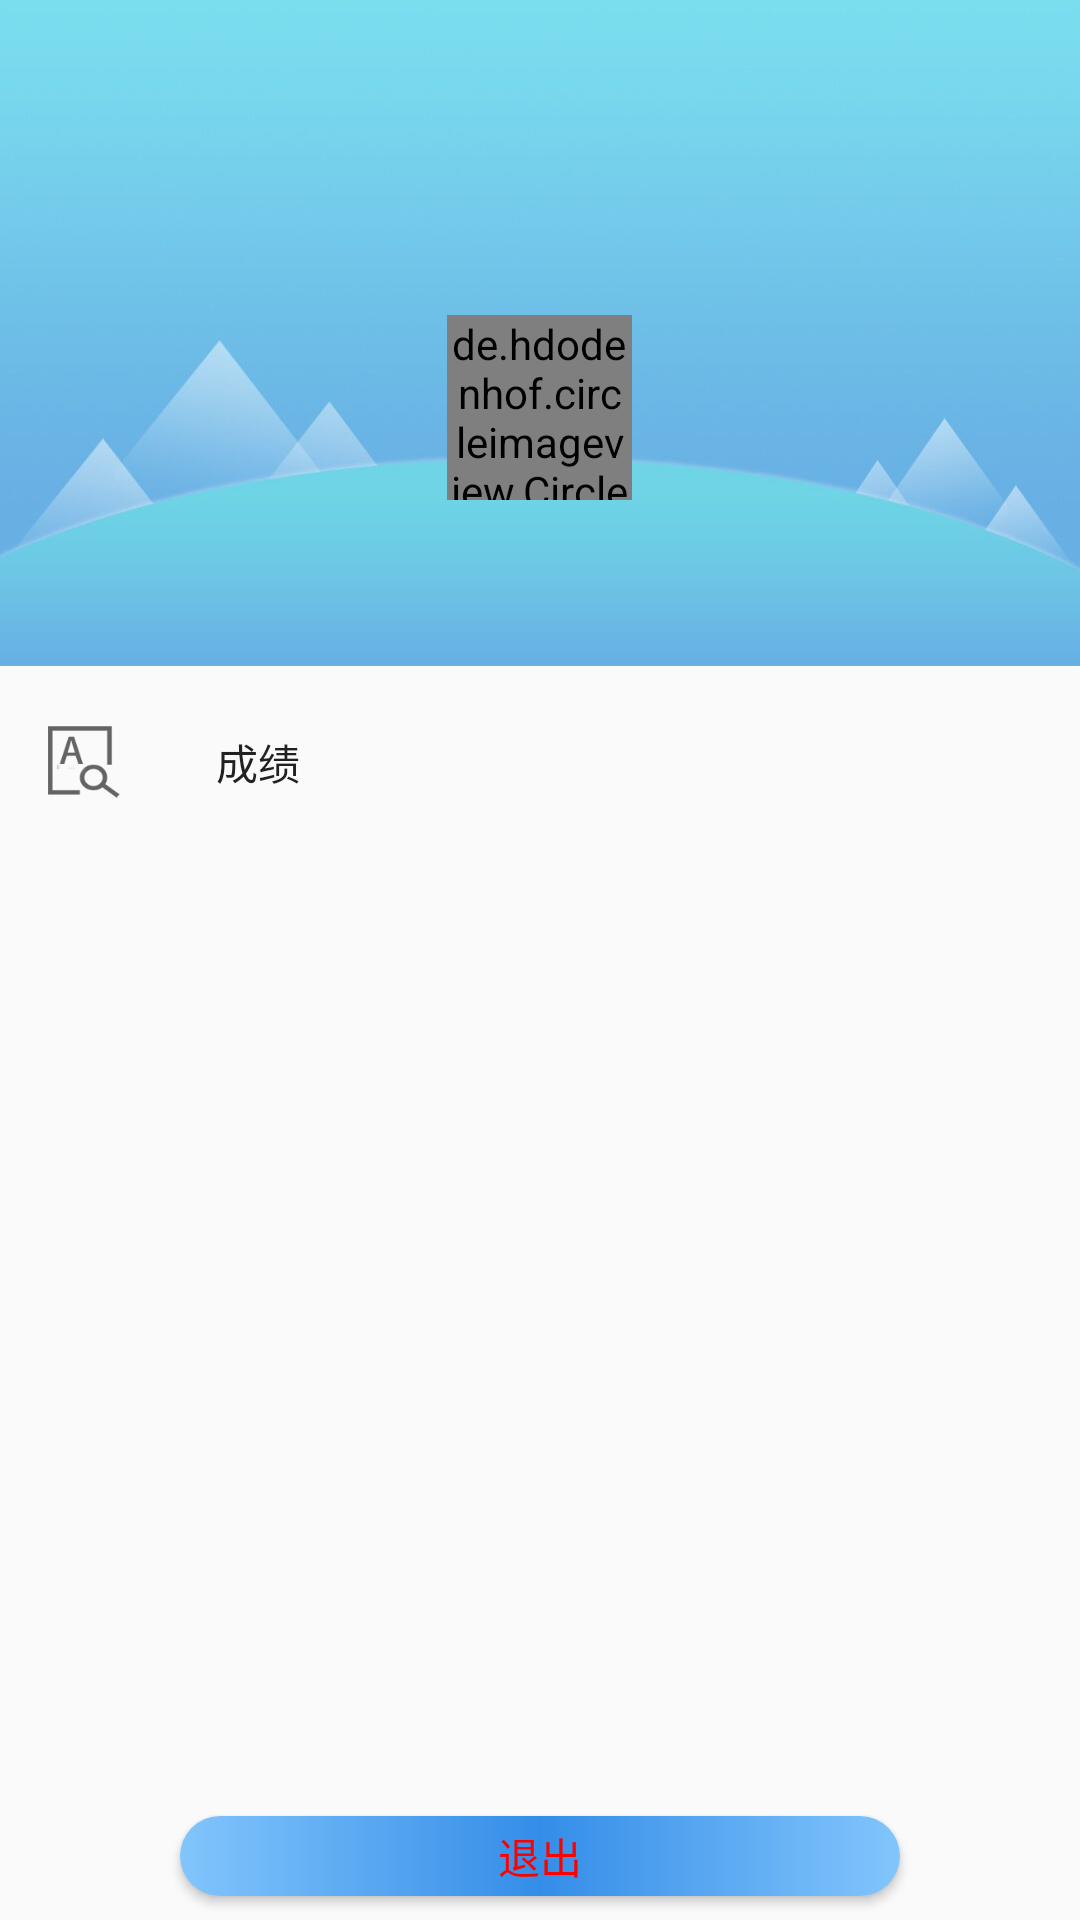

Layout XML and referenced resources for this Android screen:
<!-- AndroidManifest.xml: application theme AppTheme -->
<!-- res/layout/fragment_mine.xml -->
<?xml version="1.0" encoding="utf-8"?>
<LinearLayout xmlns:android="http://schemas.android.com/apk/res/android"
    xmlns:app="http://schemas.android.com/apk/res-auto"
    android:orientation="vertical"
    android:layout_width="match_parent"
    android:layout_height="match_parent">

    <com.google.android.material.navigation.NavigationView
        android:id="@+id/mine_navigation_view"
        android:layout_width="match_parent"
        android:layout_height="match_parent"
        app:headerLayout="@layout/item_mine_header"
        app:menu="@menu/menu_mine">

        <Button
            android:id="@+id/mine_logOut_Btn"
            android:layout_width="720px"
            android:text="退出"
            android:textColor="@color/red"
            android:background="@drawable/buttonstyle"
            android:layout_gravity="bottom|center_horizontal"
            android:layout_height="80px"
            android:layout_marginBottom="24px"/>

    </com.google.android.material.navigation.NavigationView>


</LinearLayout>
<!-- res/layout/item_mine_header.xml (included above) -->
<?xml version="1.0" encoding="utf-8"?>
<RelativeLayout xmlns:android="http://schemas.android.com/apk/res/android"
    android:orientation="vertical"
    android:layout_width="match_parent"
    android:background="@drawable/mine_header_background"
    android:layout_height="666px">


    <de.hdodenhof.circleimageview.CircleImageView
        android:layout_width="185px"
        android:layout_height="185px"
        android:background="@drawable/header"
        android:layout_centerHorizontal="true"
        android:layout_alignParentBottom="true"
        android:layout_marginBottom="166px"/>




</RelativeLayout>
<!-- resources referenced by this layout -->
<resources>
  <color name="red">#FF0000</color>
  <!-- drawable buttonstyle (drawable) -->
  <?xml version="1.0" encoding="utf-8"?>
  <shape xmlns:android="http://schemas.android.com/apk/res/android">
  
      <gradient
          android:startColor="@color/buttonSideColor"
          android:centerColor="@color/buttonCenterColor"
          android:endColor="@color/buttonSideColor"/>
      <corners
          android:radius="56px"/>
  
  </shape>
  <!-- drawable header: png bitmap (drawable, 5760 bytes) -->
  <!-- drawable mine_header_background: jpg bitmap (drawable, 13047 bytes) -->
  <style name="AppTheme" parent="Theme.AppCompat.Light.NoActionBar">
          
          <item name="colorPrimary">@color/colorPrimary</item>
          <item name="colorPrimaryDark">@color/colorPrimaryDark</item>
          <item name="colorAccent">@color/colorAccent</item>
      </style>
  <color name="buttonSideColor">#82C5FC</color>
  <color name="buttonCenterColor">#348DE8</color>
  <color name="colorPrimary">#6EBBFF</color>
  <color name="colorPrimaryDark">#6EBBFF</color>
  <color name="colorAccent">#6EBBFF</color>
</resources>
